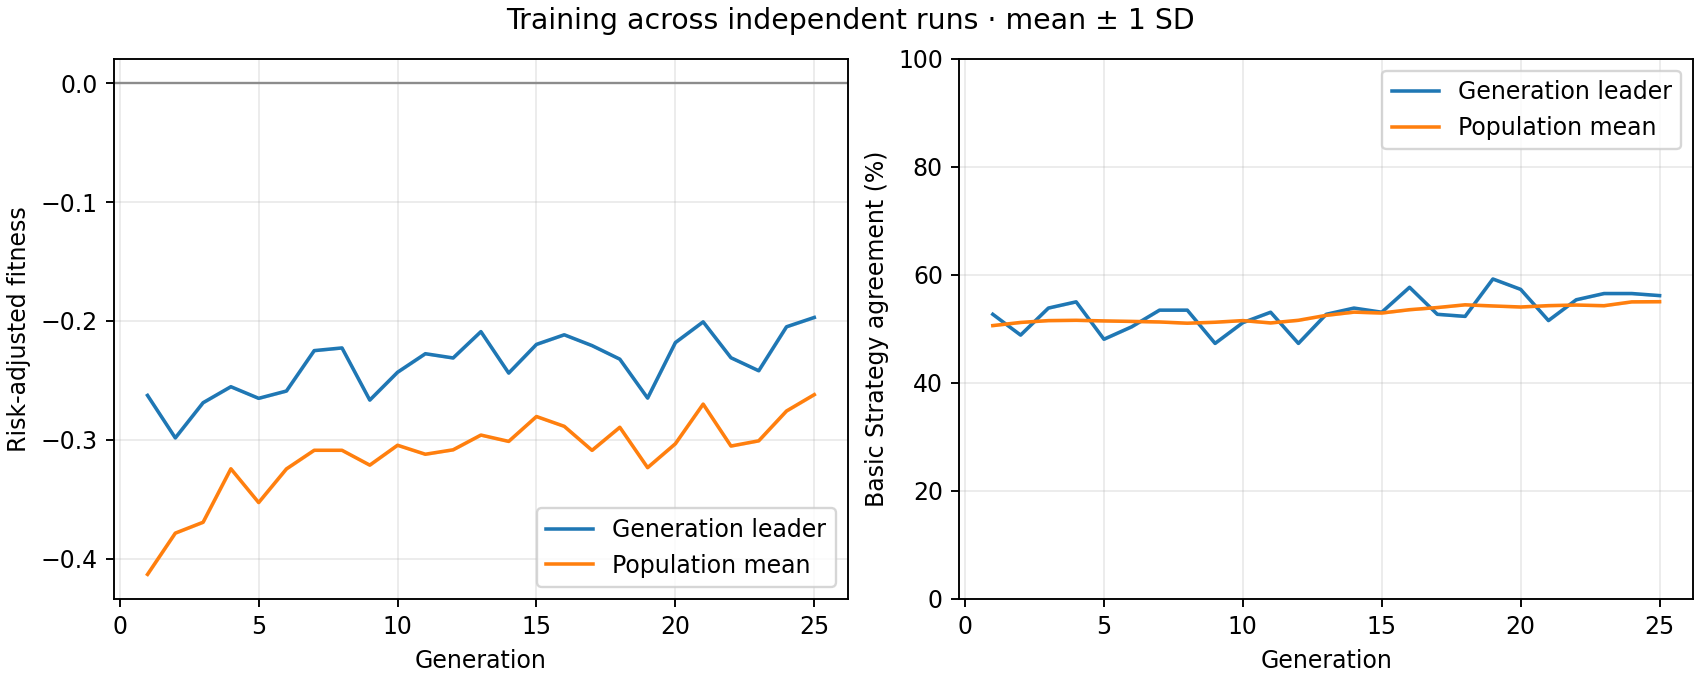

The file beside this chart, header and first rows:
generation, best_fitness_mean, best_fitness_sd, average_fitness_mean, average_fitness_sd, best_match_pct_mean, best_match_pct_sd, population_match_pct_mean, population_match_pct_sd
1, -0.2627, 0.0, -0.4133, 0.0, 52.69, 0.0, 50.6, 0.0
2, -0.2985, 0.0, -0.3786, 0.0, 48.85, 0.0, 51.19, 0.0
3, -0.2688, 0.0, -0.3695, 0.0, 53.85, 0.0, 51.53, 0.0
4, -0.2554, 0.0, -0.3245, 0.0, 55, 0.0, 51.58, 0.0
5, -0.2652, 0.0, -0.3529, 0.0, 48.08, 0.0, 51.47, 0.0
6, -0.259, 0.0, -0.3246, 0.0, 50.38, 0.0, 51.38, 0.0
7, -0.225, 0.0, -0.3089, 0.0, 53.46, 0.0, 51.28, 0.0
8, -0.2227, 0.0, -0.3089, 0.0, 53.46, 0.0, 51.04, 0.0
9, -0.2666, 0.0, -0.3214, 0.0, 47.31, 0.0, 51.22, 0.0
10, -0.2432, 0.0, -0.3047, 0.0, 51.15, 0.0, 51.53, 0.0
11, -0.2276, 0.0, -0.3122, 0.0, 53.08, 0.0, 51.1, 0.0
12, -0.2312, 0.0, -0.3085, 0.0, 47.31, 0.0, 51.58, 0.0
13, -0.209, 0.0, -0.2961, 0.0, 52.69, 0.0, 52.5, 0.0
14, -0.2439, 0.0, -0.3014, 0.0, 53.85, 0.0, 53.1, 0.0
15, -0.2198, 0.0, -0.2805, 0.0, 53.08, 0.0, 52.93, 0.0
16, -0.2117, 0.0, -0.2887, 0.0, 57.69, 0.0, 53.54, 0.0
17, -0.2208, 0.0, -0.3089, 0.0, 52.69, 0.0, 53.94, 0.0
18, -0.2322, 0.0, -0.2895, 0.0, 52.31, 0.0, 54.45, 0.0
19, -0.2649, 0.0, -0.3235, 0.0, 59.23, 0.0, 54.24, 0.0
20, -0.2182, 0.0, -0.3034, 0.0, 57.31, 0.0, 54.04, 0.0
21, -0.2008, 0.0, -0.27, 0.0, 51.54, 0.0, 54.29, 0.0
22, -0.231, 0.0, -0.3053, 0.0, 55.38, 0.0, 54.41, 0.0
23, -0.2419, 0.0, -0.3009, 0.0, 56.54, 0.0, 54.28, 0.0
24, -0.2049, 0.0, -0.2758, 0.0, 56.54, 0.0, 54.99, 0.0
25, -0.1971, 0.0, -0.262, 0.0, 56.15, 0.0, 55.03, 0.0
